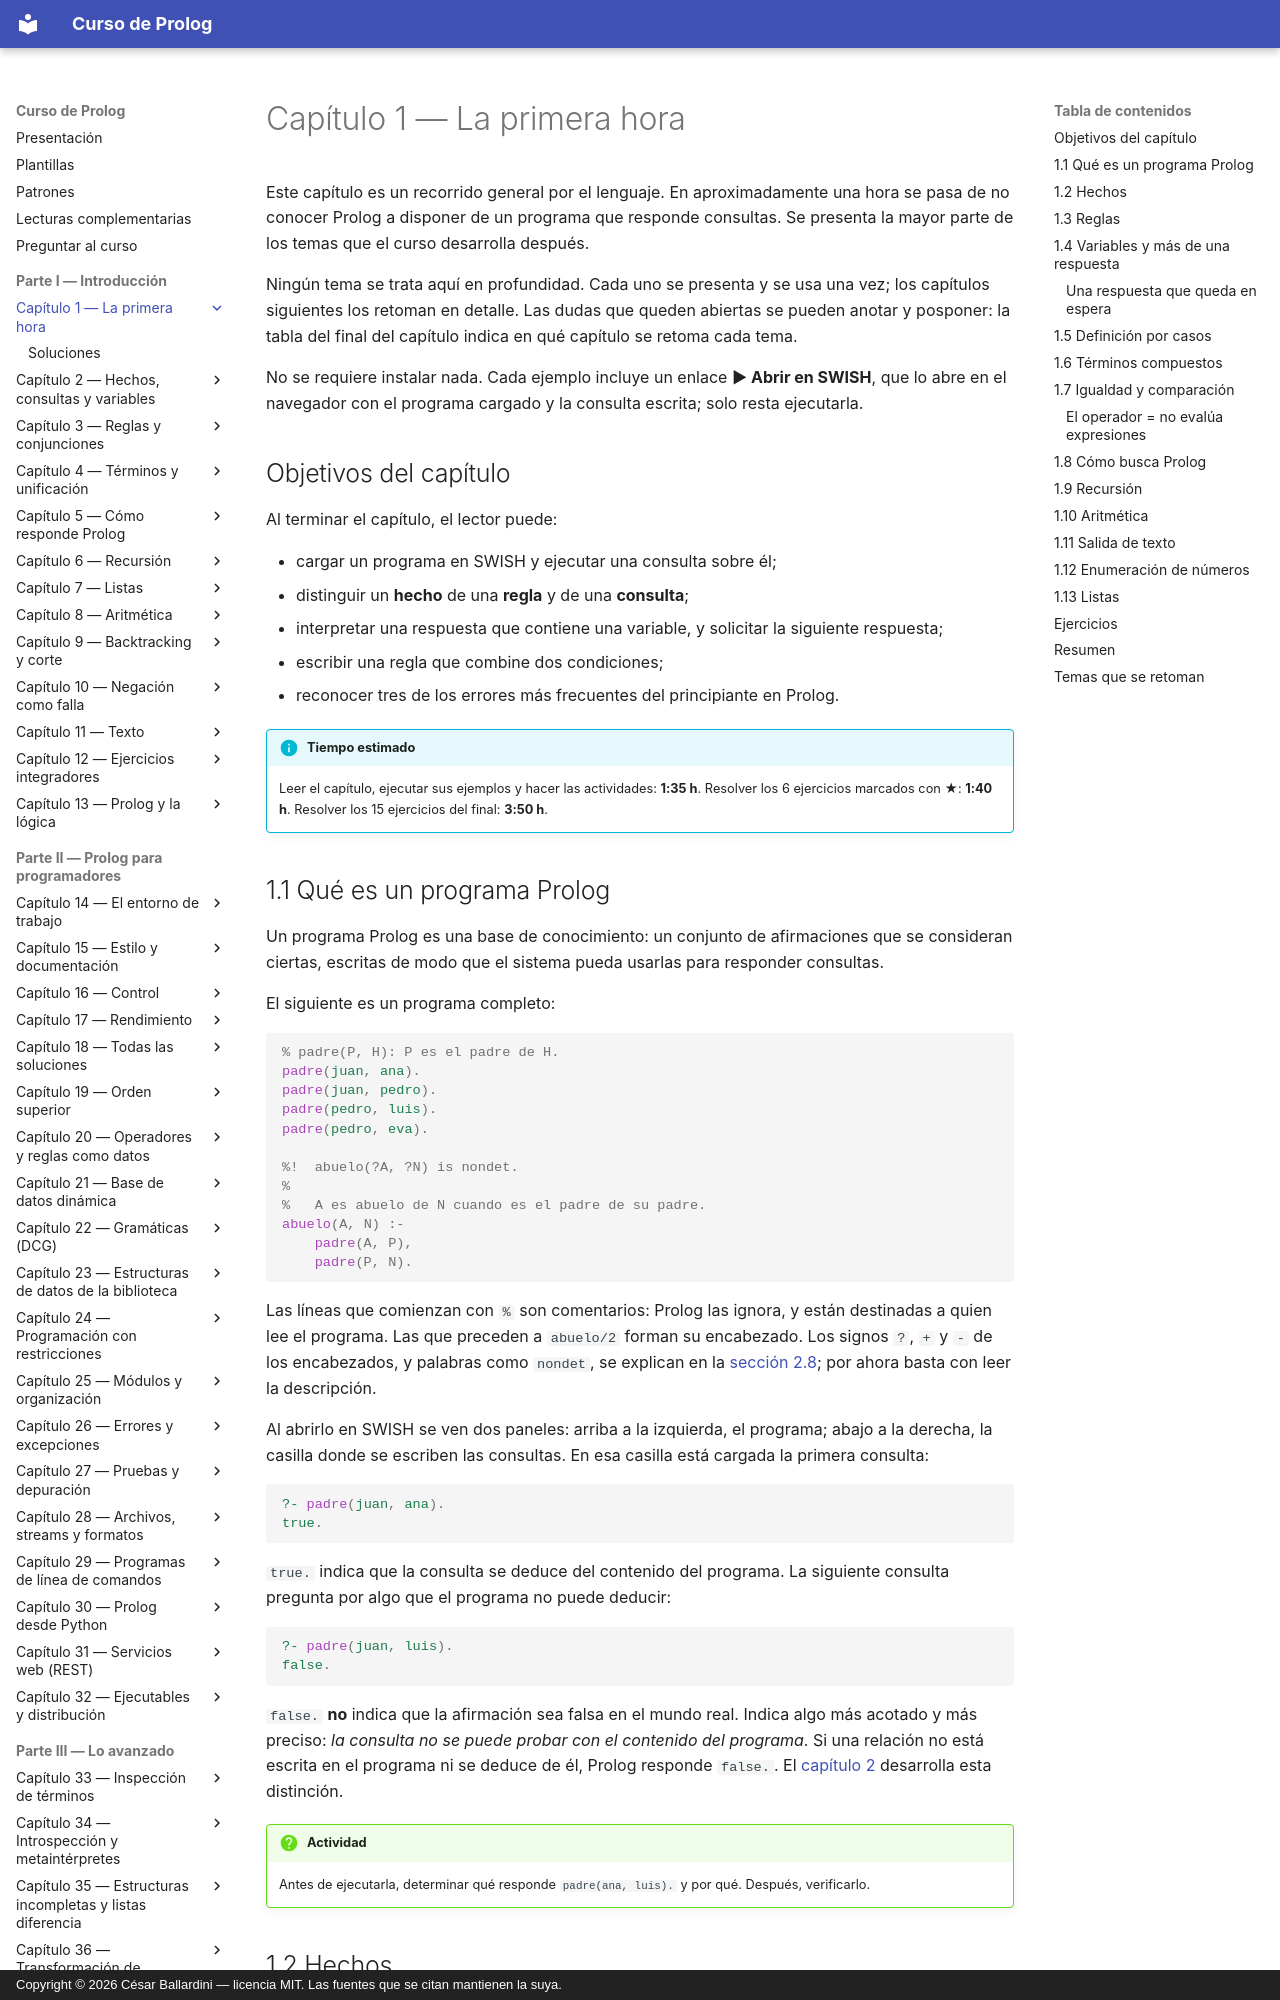

repository: CesarBallardini/curso-de-prolog · page: capitulo-01-la-primera-hora/index.html · generator: mkdocs · copyright: Copyright © 2026 César Ballardini — licencia MIT. Las fuentes que se citan mantienen la suya.

# Capítulo 1 — La primera hora

Este capítulo es un recorrido general por el lenguaje. En aproximadamente una
hora se pasa de no conocer Prolog a disponer de un programa que responde
consultas. Se presenta la mayor parte de los temas que el curso desarrolla
después.

Ningún tema se trata aquí en profundidad. Cada uno se presenta y se usa una vez;
los capítulos siguientes los retoman en detalle. Las dudas que queden abiertas se
pueden anotar y posponer: la tabla del final del capítulo indica en qué capítulo
se retoma cada tema.

No se requiere instalar nada. Cada ejemplo incluye un enlace **▶ Abrir en
SWISH**, que lo abre en el navegador con el programa cargado y la consulta
escrita; solo resta ejecutarla.

## Objetivos del capítulo

Al terminar el capítulo, el lector puede:

- cargar un programa en SWISH y ejecutar una consulta sobre él;
- distinguir un **hecho** de una **regla** y de una **consulta**;
- interpretar una respuesta que contiene una variable, y solicitar la siguiente respuesta;
- escribir una regla que combine dos condiciones;
- reconocer tres de los errores más frecuentes del principiante en Prolog.

!!! info "Tiempo estimado"
    Leer el capítulo, ejecutar sus ejemplos y hacer las actividades: **1:35 h**.
    Resolver los 6 ejercicios marcados con ★: **1:40 h**.
    Resolver los 15 ejercicios del final: **3:50 h**.

## 1.1 Qué es un programa Prolog

Un programa Prolog es una base de conocimiento: un conjunto de afirmaciones que
se consideran ciertas, escritas de modo que el sistema pueda usarlas para
responder consultas.

El siguiente es un programa completo:

<!-- ejemplo: capitulo-01/familia.pl consulta: padre(juan, ana). -->
```prolog
% padre(P, H): P es el padre de H.
padre(juan, ana).
padre(juan, pedro).
padre(pedro, luis).
padre(pedro, eva).

%!  abuelo(?A, ?N) is nondet.
%
%   A es abuelo de N cuando es el padre de su padre.
abuelo(A, N) :-
    padre(A, P),
    padre(P, N).
```

Las líneas que comienzan con `%` son comentarios: Prolog las ignora, y están
destinadas a quien lee el programa. Las que preceden a `abuelo/2` forman su
encabezado. Los signos `?`, `+` y `-` de los encabezados, y palabras como
`nondet`, se explican en la [sección 2.8](../capitulo-02-hechos-consultas-y-variables/index.md#28-como-se-documenta-el-uso-de-un-predicado); por ahora basta con leer la
descripción.

Al abrirlo en SWISH se ven dos paneles: arriba a la izquierda, el programa;
abajo a la derecha, la casilla donde se escriben las consultas. En esa casilla está cargada
la primera consulta:

```prolog
?- padre(juan, ana).
true.
```

`true.` indica que la consulta se deduce del contenido del programa. La
siguiente consulta pregunta por algo que el programa no puede deducir:

```prolog
?- padre(juan, luis).
false.
```

`false.` **no** indica que la afirmación sea falsa en el mundo real. Indica algo
más acotado y más preciso: *la consulta no se puede probar con el contenido del
programa*. Si una relación no está escrita en el programa ni se deduce de él,
Prolog responde `false.`. El
[capítulo 2](../capitulo-02-hechos-consultas-y-variables/index.md) desarrolla esta distinción.

!!! question "Actividad"
    Antes de ejecutarla, determinar qué responde `padre(ana, luis).` y por qué.
    Después, verificarlo.
